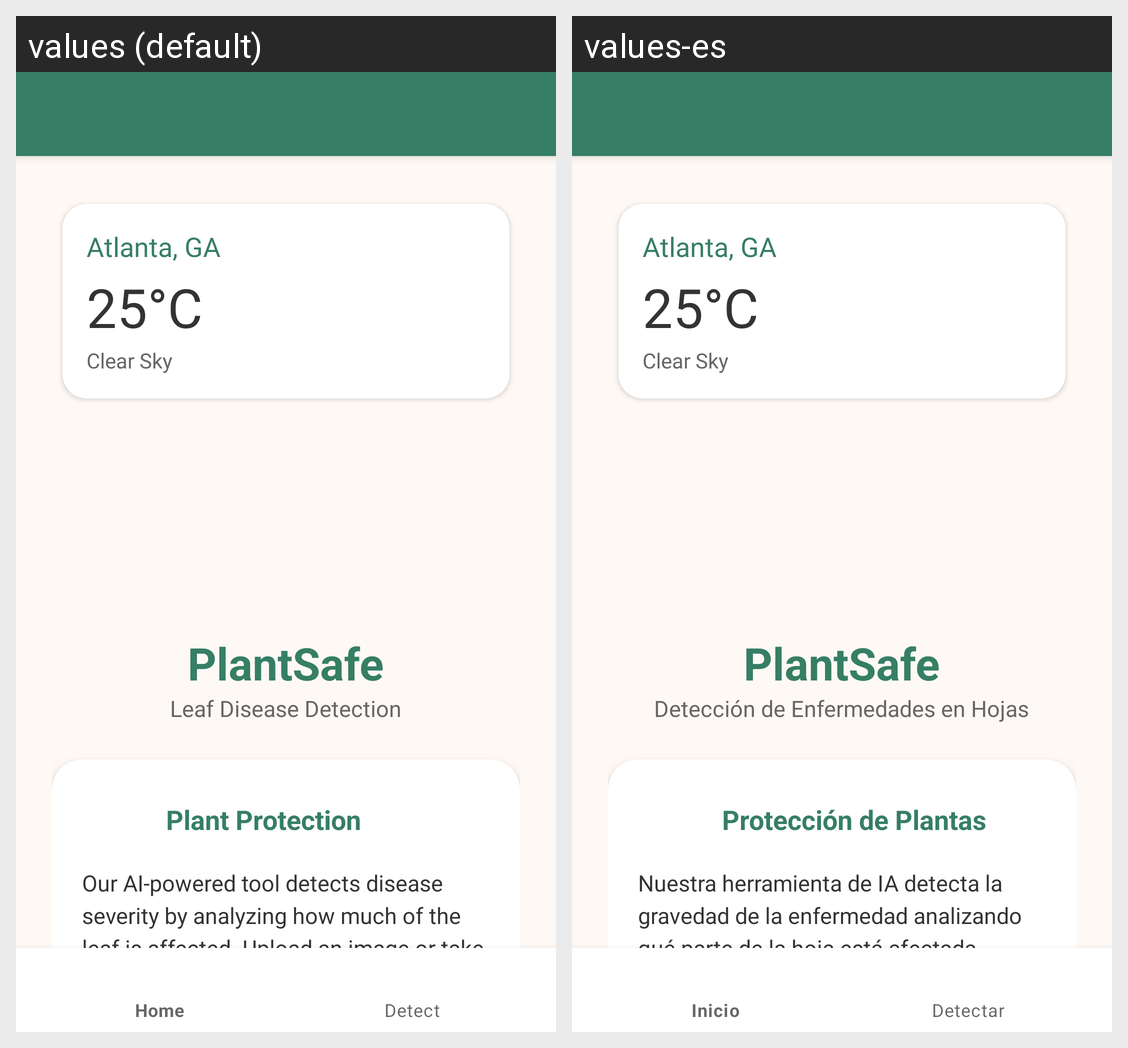

The Android screen above is rendered under two locales of the same app. Produce the string resources it draws, with the default and per-locale values.
Android screen res/layout/activity_main.xml rendered under 2 locales, left to right: values (default), values-es. Device: Nexus 5 (rendered at 1080×1920; each locale shown at half size, 540×960, under a caption strip naming it); theme Theme.PlantSafe.
Strings drawn on this screen, with the default value and each locale's value (text and hints the layout hard-codes, and strings that could not be matched under every locale, appear in the picture but are not listed):

app_name_display
  values: PlantSafe
  values-es: PlantSafe

app_subtitle
  values: Leaf Disease Detection
  values-es: Detección de Enfermedades en Hojas

feature_card_title
  values: Plant Protection
  values-es: Protección de Plantas

feature_card_description
  values: Our AI-powered tool detects disease severity by analyzing how much of the leaf is affected. Upload an image or take a picture to begin.
  values-es: Nuestra herramienta de IA detecta la gravedad de la enfermedad analizando qué parte de la hoja está afectada. Sube una imagen o toma una foto para comenzar.
